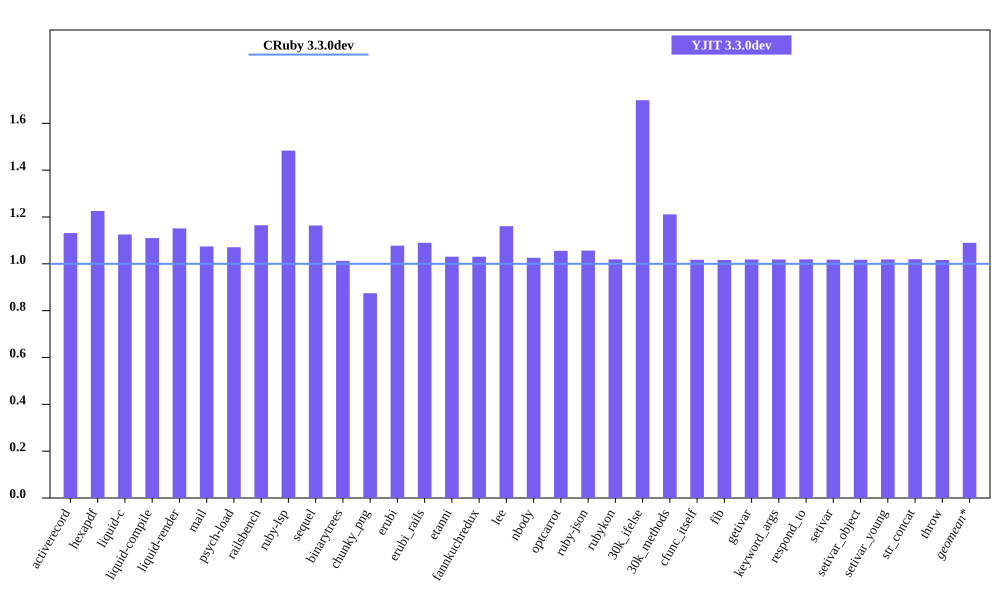

The table this chart was drawn from, first rows:
bench, CRuby 3.3.0dev mem (MiB), YJIT 3.3.0dev mem (MiB), Inline Code, Outlined Code, YJIT Mem overhead
activerecord, 45.77, 51.79, 2, 1
hexapdf, 285.6, 350, 2, 2
liquid-c, 32.3, 36.35, 1, 1
liquid-compile, 27.02, 30, 1, 1
liquid-render, 28.25, 32.52, 1, 1
mail, 41.14, 44.2, 1, 1
psych-load, 27.5, 29.45, 1, 1
railsbench, 95.93, 111.7, 4, 3
ruby-lsp, 87.7, 130.1, 8, 5
sequel, 32.84, 38.21, 1, 1
binarytrees, 21.54, 21.81, 1, 1
chunky_png, 42.72, 37.36, 1, 1
erubi, 107.1, 115.4, 1, 1
erubi_rails, 92.72, 101.1, 3, 2
etanni, 146.9, 151.4, 1, 1
fannkuchredux, 15.72, 16.2, 1, 1
lee, 25.77, 29.91, 1, 1
nbody, 15.64, 16.05, 1, 1
optcarrot, 50.18, 52.96, 1, 1
ruby-json, 16.27, 17.19, 1, 1
rubykon, 50.25, 51.2, 1, 1
30k_ifelse, 57.41, 97.52, 8, 7
30k_methods, 46.56, 56.39, 3, 3
cfunc_itself, 15.61, 15.88, 1, 1
fib, 15.61, 15.87, 1, 1
getivar, 15.68, 15.96, 1, 1
keyword_args, 15.61, 15.9, 1, 1
respond_to, 15.68, 15.98, 1, 1
setivar, 15.68, 15.96, 1, 1
setivar_object, 15.62, 15.89, 1, 1
setivar_young, 15.61, 15.91, 1, 1
str_concat, 98.32, 100.2, 1, 1
throw, 15.67, 15.93, 1, 1
